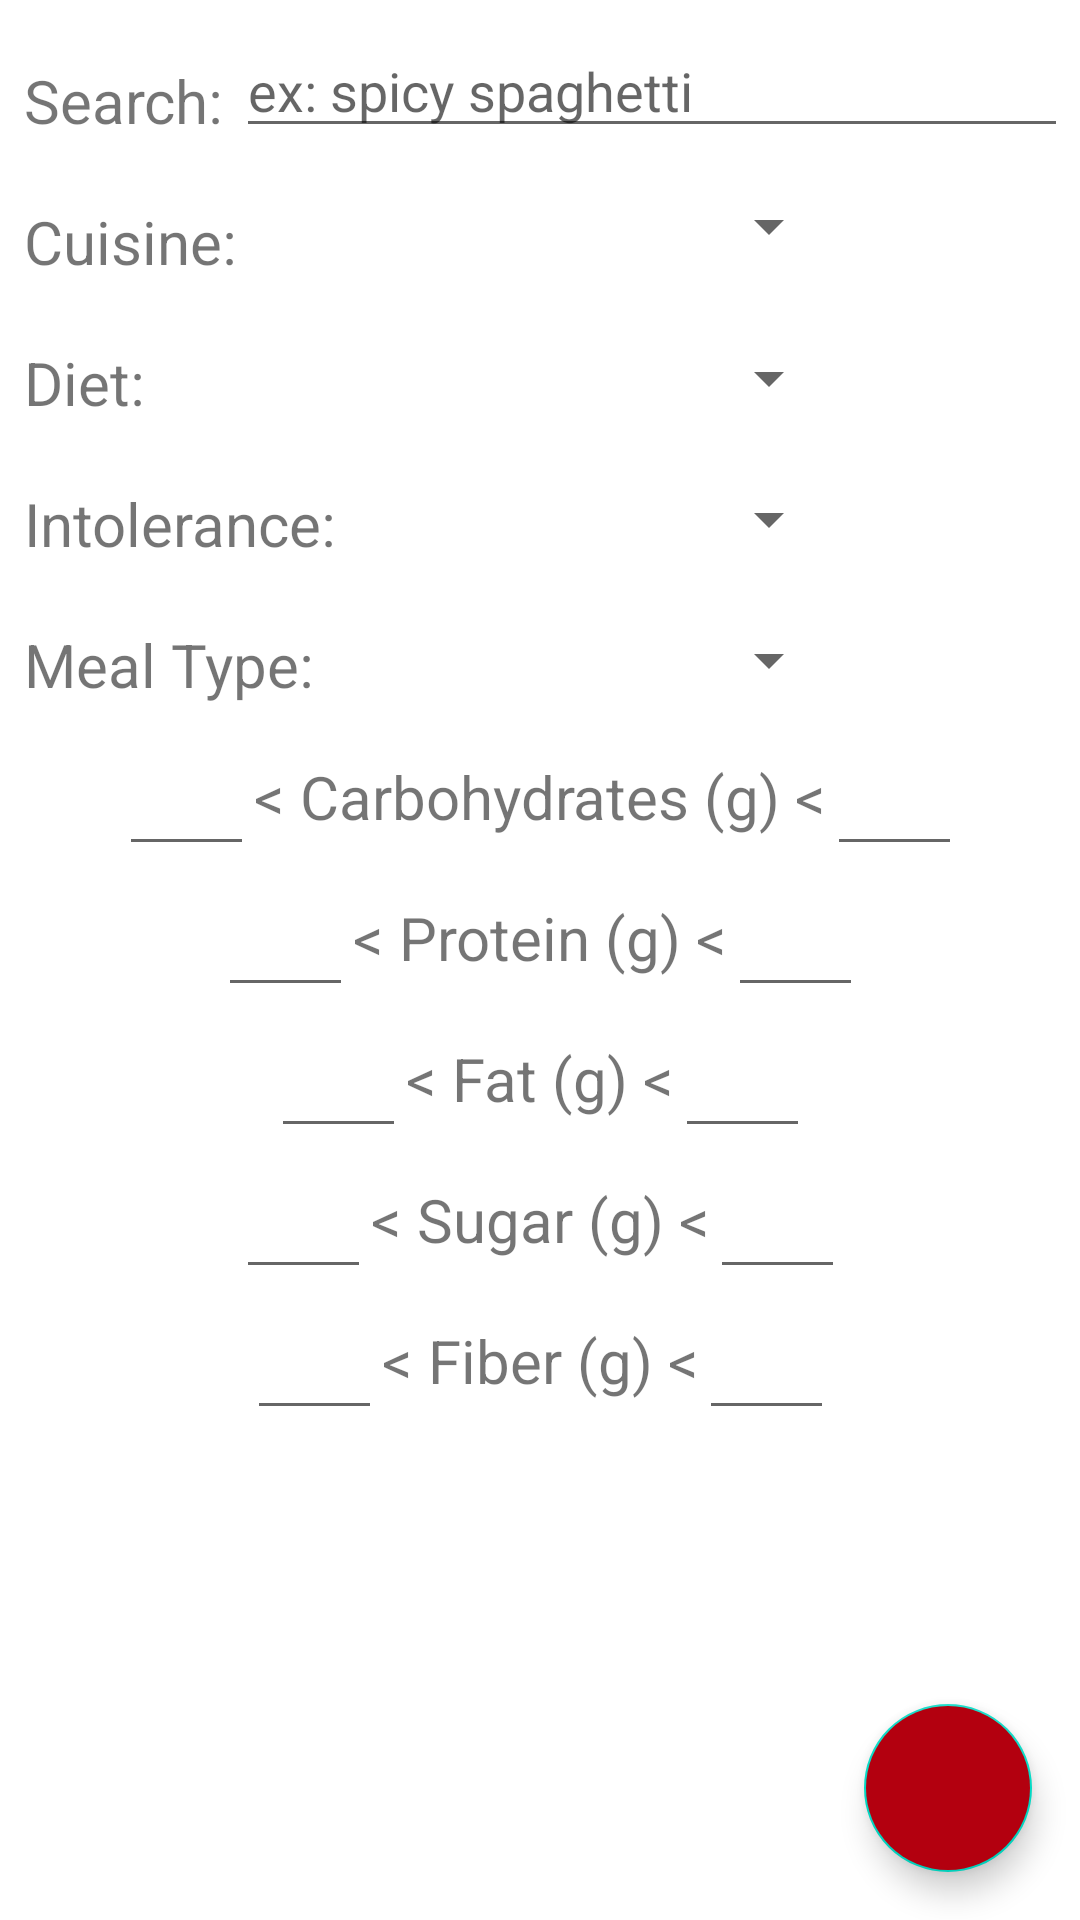

Write the Android layout XML for this screen, with the resource values it uses.
<!-- AndroidManifest.xml: application theme Theme.MetaUCapstone -->
<!-- res/layout/fragment_search.xml -->
<?xml version="1.0" encoding="utf-8"?>
<FrameLayout
    xmlns:android="http://schemas.android.com/apk/res/android"
    xmlns:app="http://schemas.android.com/apk/res-auto"
    xmlns:tools="http://schemas.android.com/tools"
    android:layout_width="match_parent"
    android:layout_height="match_parent"
    tools:context=".SearchFragment">

    <androidx.constraintlayout.widget.ConstraintLayout
        android:id="@+id/clSearch"
        android:layout_width="match_parent"
        android:layout_height="match_parent"
        android:padding="8dp">

        <TextView
            android:id="@+id/tvSearch"
            android:layout_width="wrap_content"
            android:layout_height="wrap_content"
            android:text="@string/search"
            android:textSize="20sp"
            android:layout_marginTop="12dp"
            app:layout_constraintTop_toTopOf="parent"
            app:layout_constraintStart_toStartOf="parent"
            tools:layout_editor_absoluteX="8dp"
            tools:layout_editor_absoluteY="8dp" />

        <EditText
            android:id="@+id/etSearch"
            android:layout_width="300dp"
            android:layout_height="wrap_content"
            android:ems="10"
            android:inputType="text"
            android:layout_marginStart="4dp"
            android:hint="ex: spicy spaghetti"
            app:layout_constraintTop_toTopOf="parent"
            app:layout_constraintStart_toEndOf="@+id/tvSearch"
            tools:layout_editor_absoluteY="1dp" />

        <TextView
            android:id="@+id/tvCuisine"
            android:layout_width="wrap_content"
            android:layout_height="wrap_content"
            android:text="@string/cuisine"
            android:textSize="20sp"
            android:layout_marginTop="20dp"
            app:layout_constraintTop_toBottomOf="@id/tvSearch"
            app:layout_constraintStart_toStartOf="parent" />

        <Spinner
            android:id="@+id/spnCuisine"
            android:layout_width="160dp"
            android:layout_height="wrap_content"
            android:spinnerMode="dropdown"
            android:layout_marginStart="8dp"
            android:layout_marginTop="14dp"
            app:layout_constraintTop_toBottomOf="@id/etSearch"
            app:layout_constraintEnd_toEndOf="@id/spnIntolerance"/>

        <TextView
            android:id="@+id/tvDiet"
            android:layout_width="wrap_content"
            android:layout_height="wrap_content"
            android:text="@string/diet"
            android:textSize="20sp"
            android:layout_marginTop="20dp"
            app:layout_constraintTop_toBottomOf="@id/tvCuisine"
            app:layout_constraintStart_toStartOf="parent"/>

        <Spinner
            android:id="@+id/spnDiet"
            android:layout_width="160dp"
            android:layout_height="wrap_content"
            android:spinnerMode="dropdown"
            android:layout_marginStart="8dp"
            app:layout_constraintTop_toTopOf="@id/tvDiet"
            app:layout_constraintEnd_toEndOf="@id/spnIntolerance" />

        <TextView
            android:id="@+id/tvIntolerance"
            android:layout_width="wrap_content"
            android:layout_height="wrap_content"
            android:text="@string/intolerance"
            android:textSize="20sp"
            android:layout_marginTop="20dp"
            app:layout_constraintTop_toBottomOf="@id/tvDiet"
            app:layout_constraintStart_toStartOf="parent" />

        <Spinner
            android:id="@+id/spnIntolerance"
            android:layout_width="160dp"
            android:layout_height="wrap_content"
            android:spinnerMode="dropdown"
            android:layout_marginStart="8dp"
            app:layout_constraintTop_toTopOf="@id/tvIntolerance"
            app:layout_constraintStart_toEndOf="@id/tvIntolerance" />

        <TextView
            android:id="@+id/tvMealType"
            android:layout_width="wrap_content"
            android:layout_height="wrap_content"
            android:text="@string/meal_type"
            android:textSize="20sp"
            android:layout_marginTop="20dp"
            app:layout_constraintTop_toBottomOf="@id/tvIntolerance"
            app:layout_constraintStart_toStartOf="parent" />

        <Spinner
            android:id="@+id/spnMealType"
            android:layout_width="160dp"
            android:layout_height="wrap_content"
            android:spinnerMode="dropdown"
            android:layout_marginStart="8dp"
            app:layout_constraintTop_toTopOf="@id/tvMealType"
            app:layout_constraintStart_toEndOf="@id/tvIntolerance" />

        <TextView
            android:id="@+id/tvCarbs"
            android:layout_width="wrap_content"
            android:layout_height="wrap_content"
            android:text="@string/carbs"
            android:textSize="20sp"
            android:layout_marginTop="20dp"
            app:layout_constraintTop_toBottomOf="@id/spnMealType"
            app:layout_constraintStart_toStartOf="parent"
            app:layout_constraintEnd_toEndOf="parent" />

        <EditText
            android:id="@+id/etMinCarbs"
            android:layout_width="45dp"
            android:layout_height="wrap_content"
            android:inputType="number"
            android:layout_marginBottom="-10dp"
            app:layout_constraintBottom_toBottomOf="@id/tvCarbs"
            app:layout_constraintEnd_toStartOf="@id/tvCarbs" />

        <EditText
            android:id="@+id/etMaxCarbs"
            android:layout_width="45dp"
            android:layout_height="wrap_content"
            android:inputType="number"
            android:layout_marginBottom="-10dp"
            app:layout_constraintBottom_toBottomOf="@id/tvCarbs"
            app:layout_constraintStart_toEndOf="@id/tvCarbs" />

        <TextView
            android:id="@+id/tvProtein"
            android:layout_width="wrap_content"
            android:layout_height="wrap_content"
            android:text="@string/protein"
            android:textSize="20sp"
            android:layout_marginTop="20dp"
            app:layout_constraintTop_toBottomOf="@id/tvCarbs"
            app:layout_constraintStart_toStartOf="parent"
            app:layout_constraintEnd_toEndOf="parent" />

        <EditText
            android:id="@+id/etMinProtein"
            android:layout_width="45dp"
            android:layout_height="wrap_content"
            android:inputType="number"
            android:layout_marginBottom="-10dp"
            app:layout_constraintBottom_toBottomOf="@id/tvProtein"
            app:layout_constraintEnd_toStartOf="@id/tvProtein" />

        <EditText
            android:id="@+id/etMaxProtein"
            android:layout_width="45dp"
            android:layout_height="wrap_content"
            android:inputType="number"
            android:layout_marginBottom="-10dp"
            app:layout_constraintBottom_toBottomOf="@id/tvProtein"
            app:layout_constraintStart_toEndOf="@id/tvProtein" />

        <TextView
            android:id="@+id/tvFat"
            android:layout_width="wrap_content"
            android:layout_height="wrap_content"
            android:text="@string/fat"
            android:textSize="20sp"
            android:layout_marginTop="20dp"
            app:layout_constraintTop_toBottomOf="@id/tvProtein"
            app:layout_constraintStart_toStartOf="parent"
            app:layout_constraintEnd_toEndOf="parent" />

        <EditText
            android:id="@+id/etMinFat"
            android:layout_width="45dp"
            android:layout_height="wrap_content"
            android:inputType="number"
            android:layout_marginBottom="-10dp"
            app:layout_constraintBottom_toBottomOf="@id/tvFat"
            app:layout_constraintEnd_toStartOf="@id/tvFat" />

        <EditText
            android:id="@+id/etMaxFat"
            android:layout_width="45dp"
            android:layout_height="wrap_content"
            android:inputType="number"
            android:layout_marginBottom="-10dp"
            app:layout_constraintBottom_toBottomOf="@id/tvFat"
            app:layout_constraintStart_toEndOf="@id/tvFat" />

        <TextView
            android:id="@+id/tvSugar"
            android:layout_width="wrap_content"
            android:layout_height="wrap_content"
            android:text="@string/sugar"
            android:textSize="20sp"
            android:layout_marginTop="20dp"
            app:layout_constraintTop_toBottomOf="@id/tvFat"
            app:layout_constraintStart_toStartOf="parent"
            app:layout_constraintEnd_toEndOf="parent" />

        <EditText
            android:id="@+id/etMinSugar"
            android:layout_width="45dp"
            android:layout_height="wrap_content"
            android:inputType="number"
            android:layout_marginBottom="-10dp"
            app:layout_constraintBottom_toBottomOf="@id/tvSugar"
            app:layout_constraintEnd_toStartOf="@id/tvSugar" />

        <EditText
            android:id="@+id/etMaxSugar"
            android:layout_width="45dp"
            android:layout_height="wrap_content"
            android:inputType="number"
            android:layout_marginBottom="-10dp"
            app:layout_constraintBottom_toBottomOf="@id/tvSugar"
            app:layout_constraintStart_toEndOf="@id/tvSugar" />

        <TextView
            android:id="@+id/tvFiber"
            android:layout_width="wrap_content"
            android:layout_height="wrap_content"
            android:text="@string/fiber"
            android:textSize="20sp"
            android:layout_marginTop="20dp"
            app:layout_constraintTop_toBottomOf="@id/tvSugar"
            app:layout_constraintStart_toStartOf="parent"
            app:layout_constraintEnd_toEndOf="parent" />

        <EditText
            android:id="@+id/etMinFiber"
            android:layout_width="45dp"
            android:layout_height="wrap_content"
            android:inputType="number"
            android:layout_marginBottom="-10dp"
            app:layout_constraintBottom_toBottomOf="@id/tvFiber"
            app:layout_constraintEnd_toStartOf="@id/tvFiber" />

        <EditText
            android:id="@+id/etMaxFiber"
            android:layout_width="45dp"
            android:layout_height="wrap_content"
            android:inputType="number"
            android:layout_marginBottom="-10dp"
            app:layout_constraintBottom_toBottomOf="@id/tvFiber"
            app:layout_constraintStart_toEndOf="@id/tvFiber" />


    </androidx.constraintlayout.widget.ConstraintLayout>

    <com.google.android.material.floatingactionbutton.FloatingActionButton
        android:id="@+id/fabSearch"
        android:layout_width="wrap_content"
        android:layout_height="wrap_content"
        android:layout_gravity="end|bottom"
        android:src="@drawable/ic_baseline_search_24"
        android:layout_margin="16dp"
        android:backgroundTint="@color/purple_700"/>
</FrameLayout>
<!-- resources referenced by this layout -->
<resources>
  <color name="purple_700">#B3000F</color>
  <string name="carbs">&lt; Carbohydrates (g) &lt;</string>
  <string name="cuisine">Cuisine:</string>
  <string name="diet">Diet:</string>
  <string name="fat">&lt; Fat (g) &lt;</string>
  <string name="fiber">&lt; Fiber (g) &lt;</string>
  <string name="intolerance">Intolerance:</string>
  <string name="meal_type">Meal Type:</string>
  <string name="protein">&lt; Protein (g) &lt;</string>
  <string name="search">Search:</string>
  <string name="sugar">&lt; Sugar (g) &lt;</string>
  <style name="Theme.MetaUCapstone" parent="Theme.MaterialComponents.DayNight.DarkActionBar">
          
          <item name="colorPrimary">@color/purple_500</item>
          <item name="colorPrimaryVariant">@color/purple_700</item>
          <item name="colorOnPrimary">@color/white</item>
          
          <item name="colorSecondary">@color/teal_200</item>
          <item name="colorSecondaryVariant">@color/teal_700</item>
          <item name="colorOnSecondary">@color/black</item>
          
          <item name="android:statusBarColor" tools:targetApi="l">?attr/colorPrimaryVariant</item>
          
      </style>
  <color name="purple_500">#EE0000</color>
  <color name="white">#FFFFFFFF</color>
  <color name="teal_200">#FF03DAC5</color>
  <color name="teal_700">#FF018786</color>
  <color name="black">#FF000000</color>
</resources>
